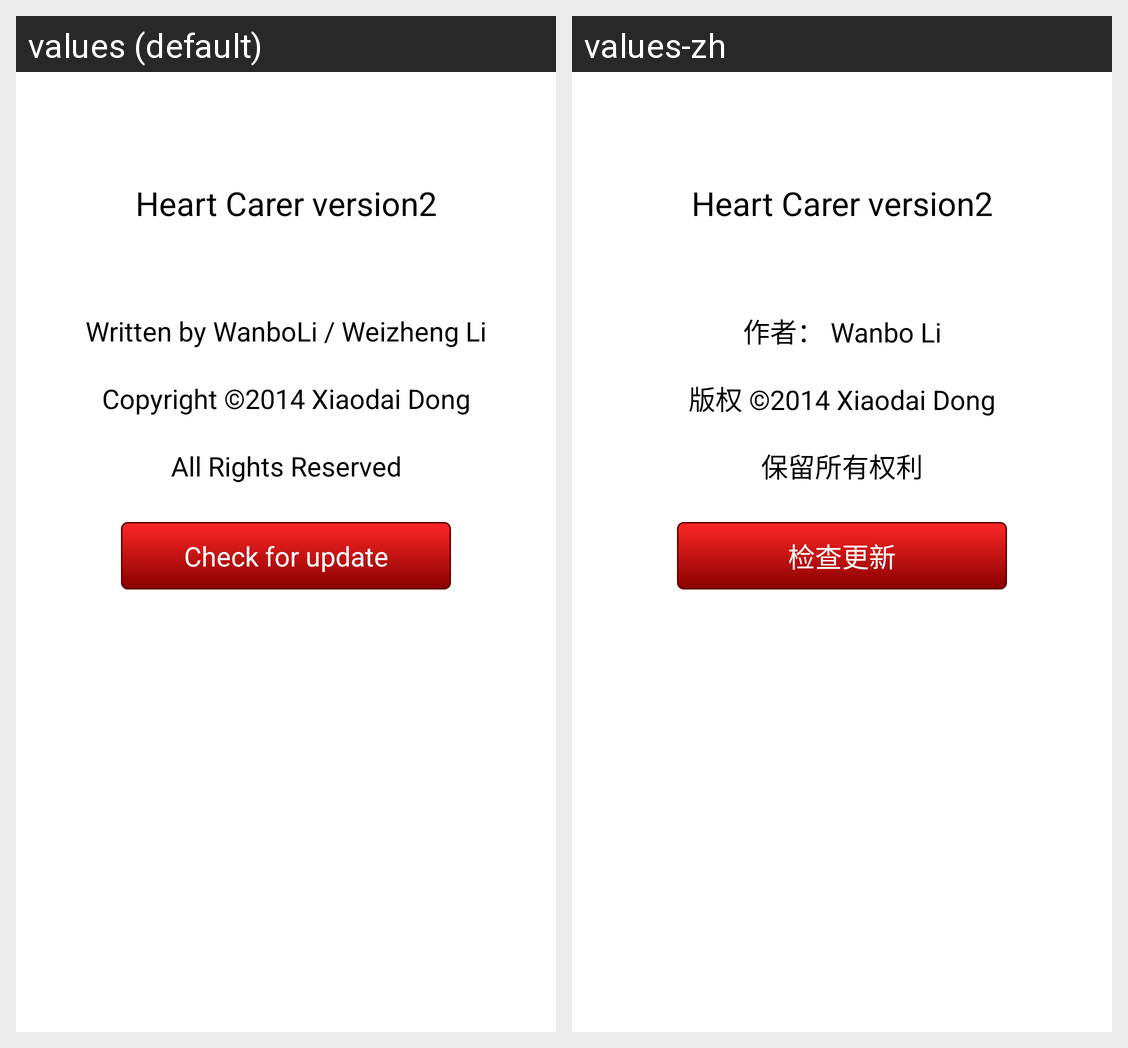

Translations of the strings shown on this Android screen, per locale in the grid:
Android screen res/layout/about_fragment.xml rendered under 2 locales, left to right: values (default), values-zh. Device: Nexus 5 (rendered at 1080×1920; each locale shown at half size, 540×960, under a caption strip naming it); theme AppTheme.
Strings drawn on this screen, with the default value and each locale's value (text and hints the layout hard-codes, and strings that could not be matched under every locale, appear in the picture but are not listed):

app_name
  values: Heart Carer version2
  values-zh: Heart Carer version2  [not translated; the default value is used]

about_author
  values: Written by WanboLi / Weizheng Li
  values-zh: 作者： Wanbo Li

about_copyright
  values: Copyright ©2014 Xiaodai Dong
  values-zh: 版权 ©2014 Xiaodai Dong

about_all
  values: All Rights Reserved
  values-zh: 保留所有权利

about_check
  values: Check for update
  values-zh: 检查更新
